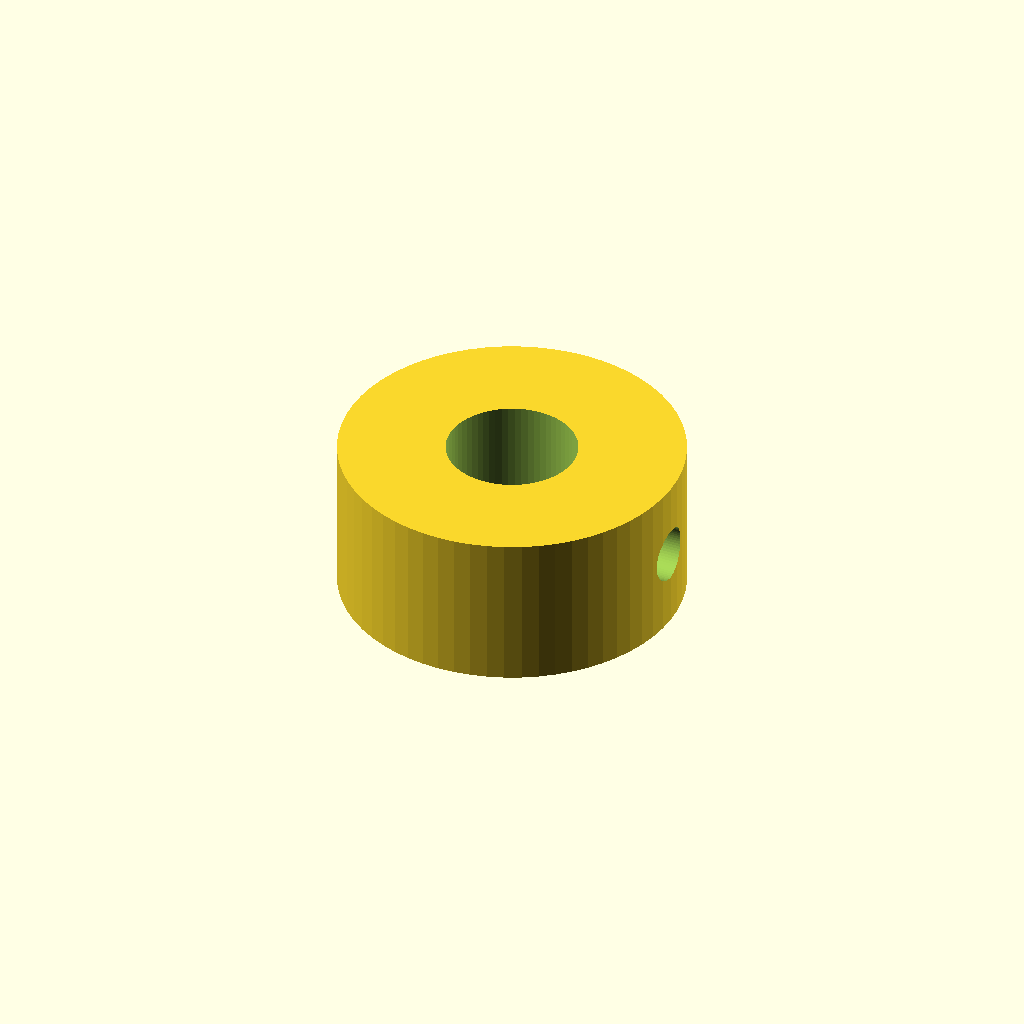
Cell 1: rendered with the file's own defaults.
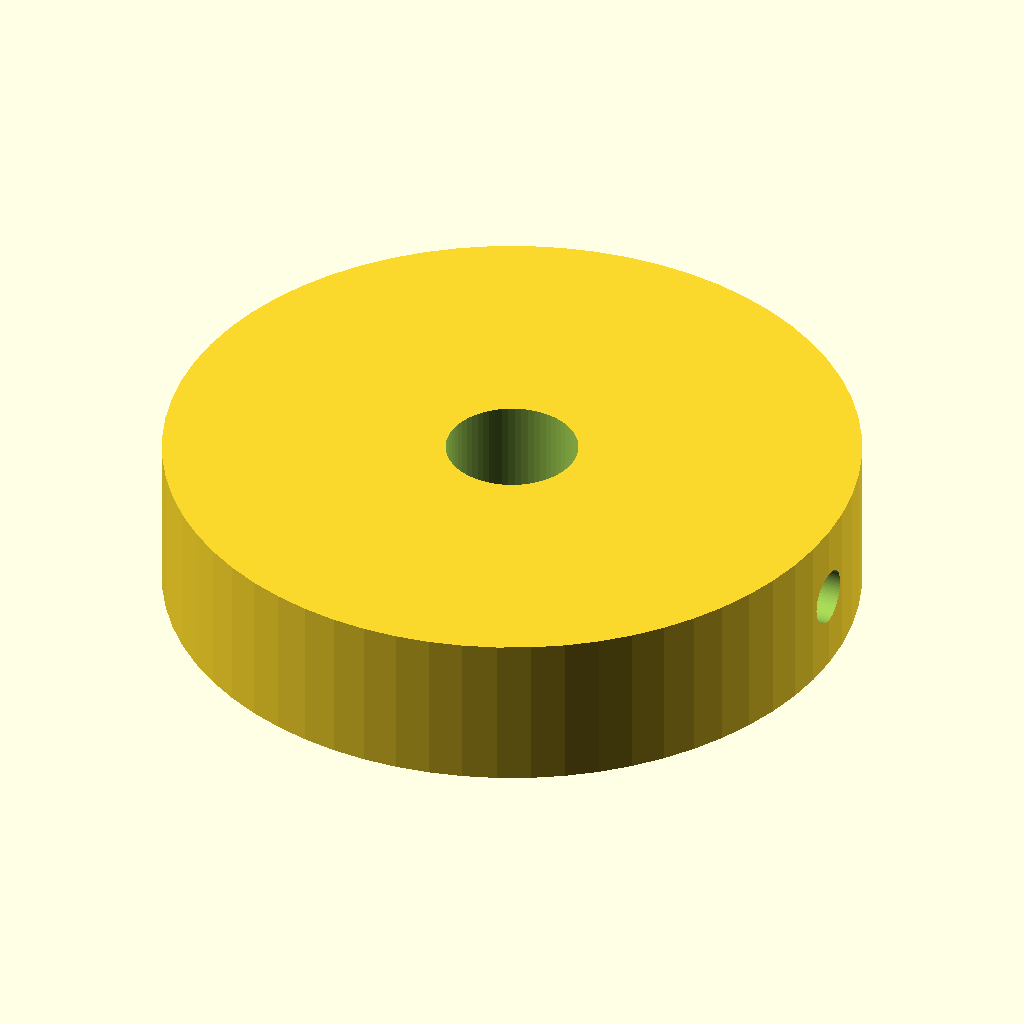
Cell 2: od = 44 (everything else at default).
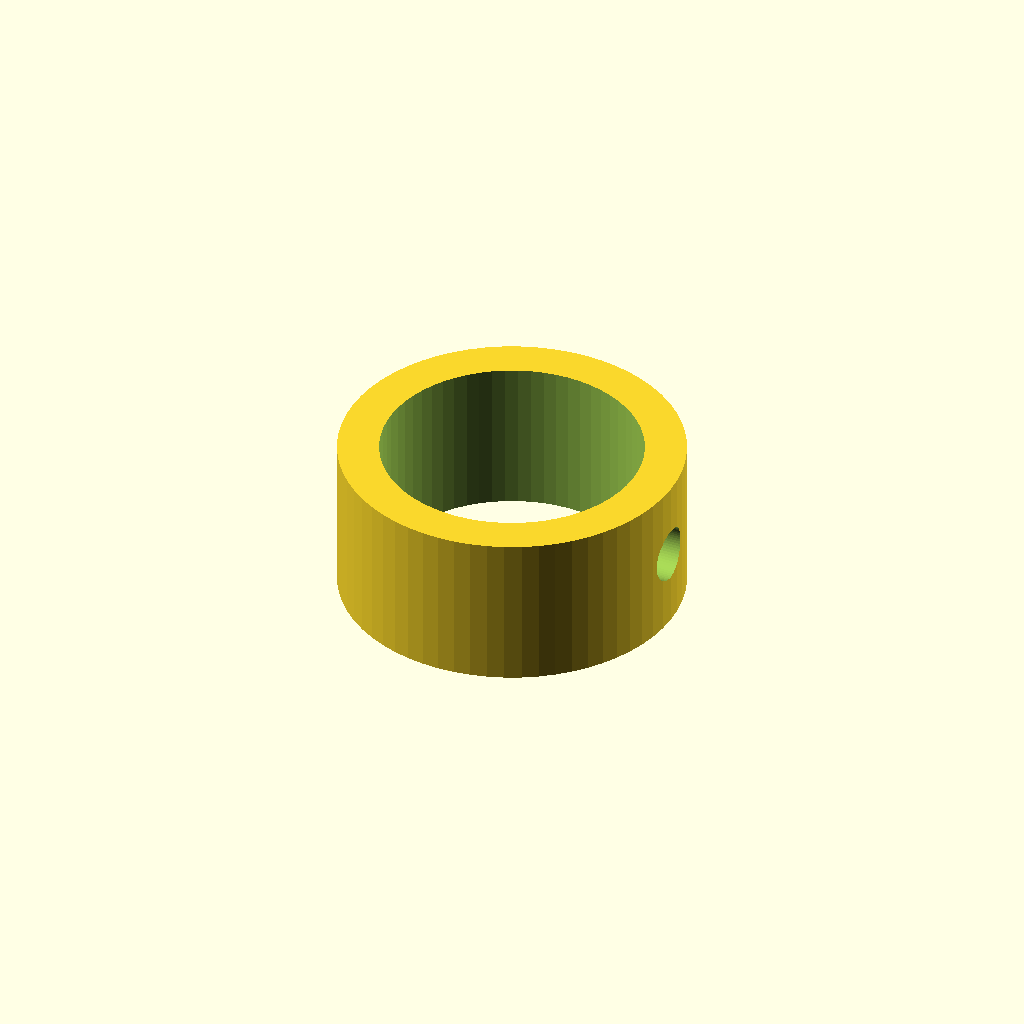
Cell 3: the same model with id = 16.7.
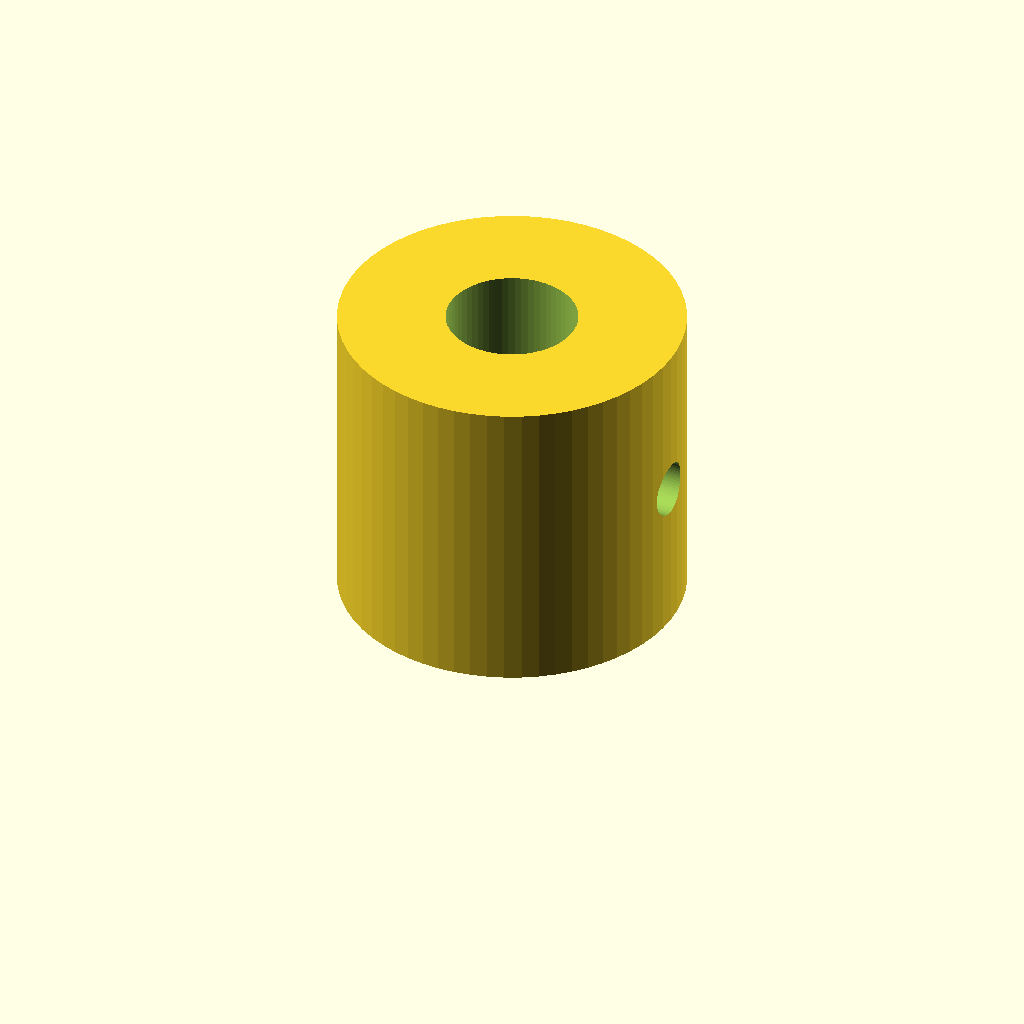
Cell 4: h = 20 (everything else at default).
All cells are drawn from one camera (rotation 55°, 0°, 25°, orthographic, colour scheme Cornfield), so only the parameter changes between them.
Source of the model, champions/2026-09-18-gen-d/shaft_collar.scad:
// Gen-D shaft collar — M3 set-screw style clamp for Ø8 shaft

od      = 22.0;
id      = 8.35;
h       = 10.0;
set_d   = 3.5;    // M3 clearance → heat-set insert preferred on OD
$fn = 64;

difference() {
    cylinder(d=od, h=h);
    translate([0, 0, -0.1])
        cylinder(d=id, h=h + 0.2);
    translate([0, 0, h/2])
        rotate([0, 90, 0])
            cylinder(d=set_d, h=od);
}
Parameter table extracted from the source (name, type, default, range or options):
od: number, default 22
id: number, default 8.35
h: number, default 10
set_d: number, default 3.5
